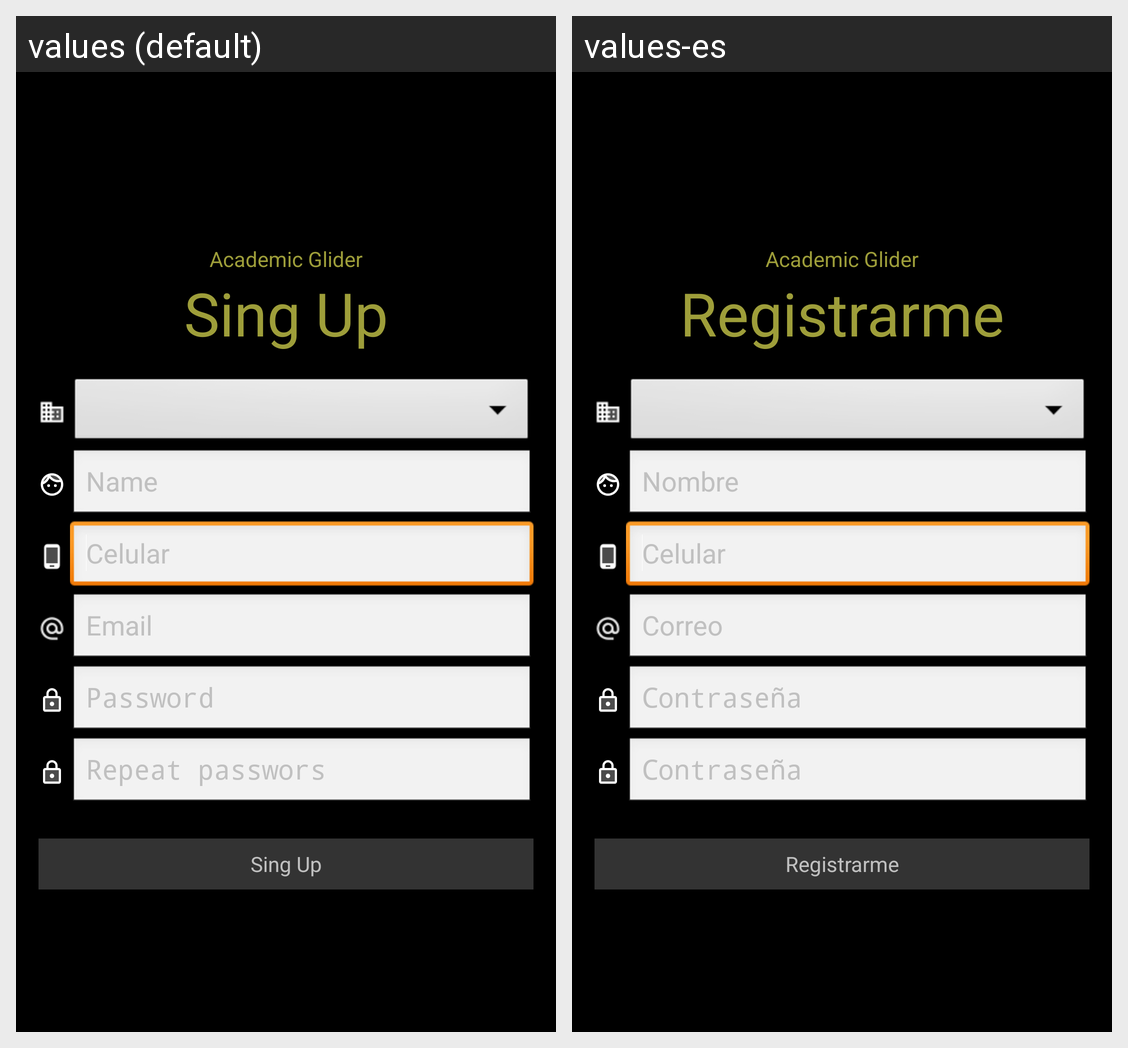

Strings drawn on this Android screen and how each of the app's shown locales translates them:
Android screen res/layout/activity_registrarme.xml rendered under 2 locales, left to right: values (default), values-es. Device: Nexus 5 (rendered at 1080×1920; each locale shown at half size, 540×960, under a caption strip naming it); theme AppTheme.
Strings drawn on this screen, with the default value and each locale's value (text and hints the layout hard-codes, and strings that could not be matched under every locale, appear in the picture but are not listed):

app_name
  values: Academic Glider
  values-es: Academic Glider  [not translated; the default value is used]

signup
  values: Sing Up
  values-es: Registrarme

name
  values: Name
  values-es: Nombre

cel
  values: Celular
  values-es: Celular

email
  values: Email
  values-es: Correo

pass
  values: Password
  values-es: Contraseña

pass2
  values: Repeat passwors
  values-es: Contraseña
